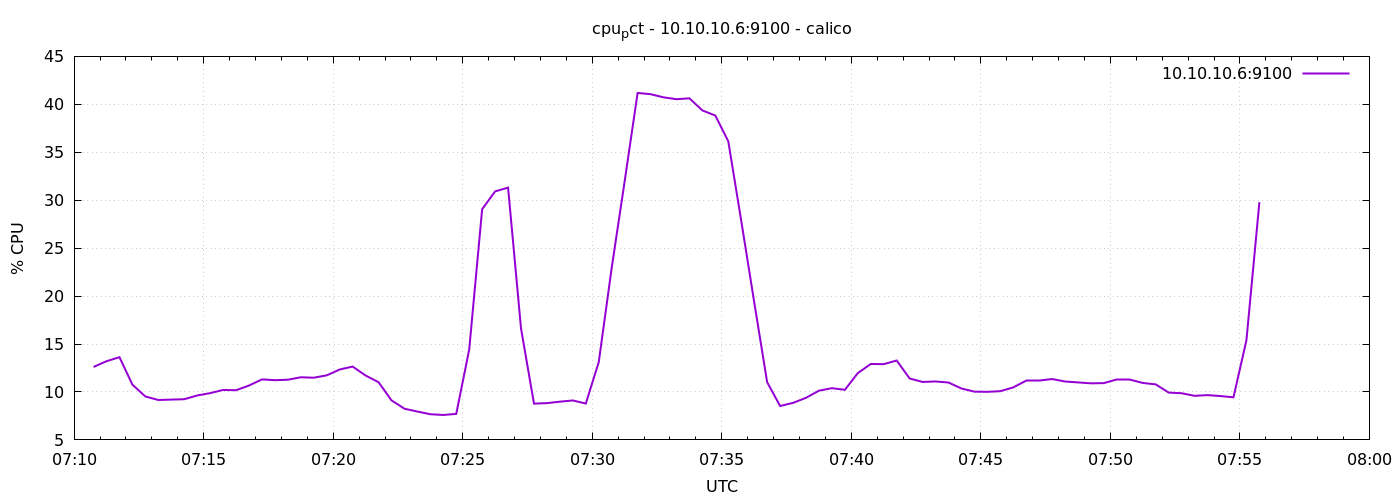

The table this chart was drawn from, first rows:
1776755445	12.609523809523605
1776755475	13.2
1776755505	13.63
1776755535	10.76
1776755565	9.529
1776755595	9.162
1776755625	9.205
1776755655	9.243
1776755685	9.633
1776755715	9.876
1776755745	10.21
1776755775	10.18
1776755805	10.67
1776755835	11.31
1776755865	11.23
1776755895	11.28
1776755925	11.53
1776755955	11.49
1776755985	11.73
1776756015	12.34
1776756045	12.65
1776756075	11.71
1776756105	11.02
1776756135	9.124
1776756165	8.252
1776756195	7.957
1776756225	7.676
1776756255	7.6
1776756285	7.714
1776756315	14.43
1776756345	29.07
1776756375	30.92
1776756405	31.31
1776756435	16.61
1776756465	8.786
1776756495	8.833
1776756525	8.986
1776756555	9.114
1776756585	8.79
1776756615	13.11
1776756645	22.95
1776756675	31.97
1776756705	41.19
1776756735	41.06
1776756765	40.73
1776756795	40.53
1776756825	40.63
1776756855	39.36
1776756885	38.83
1776756915	36.14
1776756945	27.85
1776756975	19.38
1776757005	11.02
1776757035	8.538
1776757065	8.862
1776757095	9.39
1776757125	10.13
1776757155	10.4
1776757185	10.22
1776757215	11.97
1776757245	12.92
... 30 more rows
